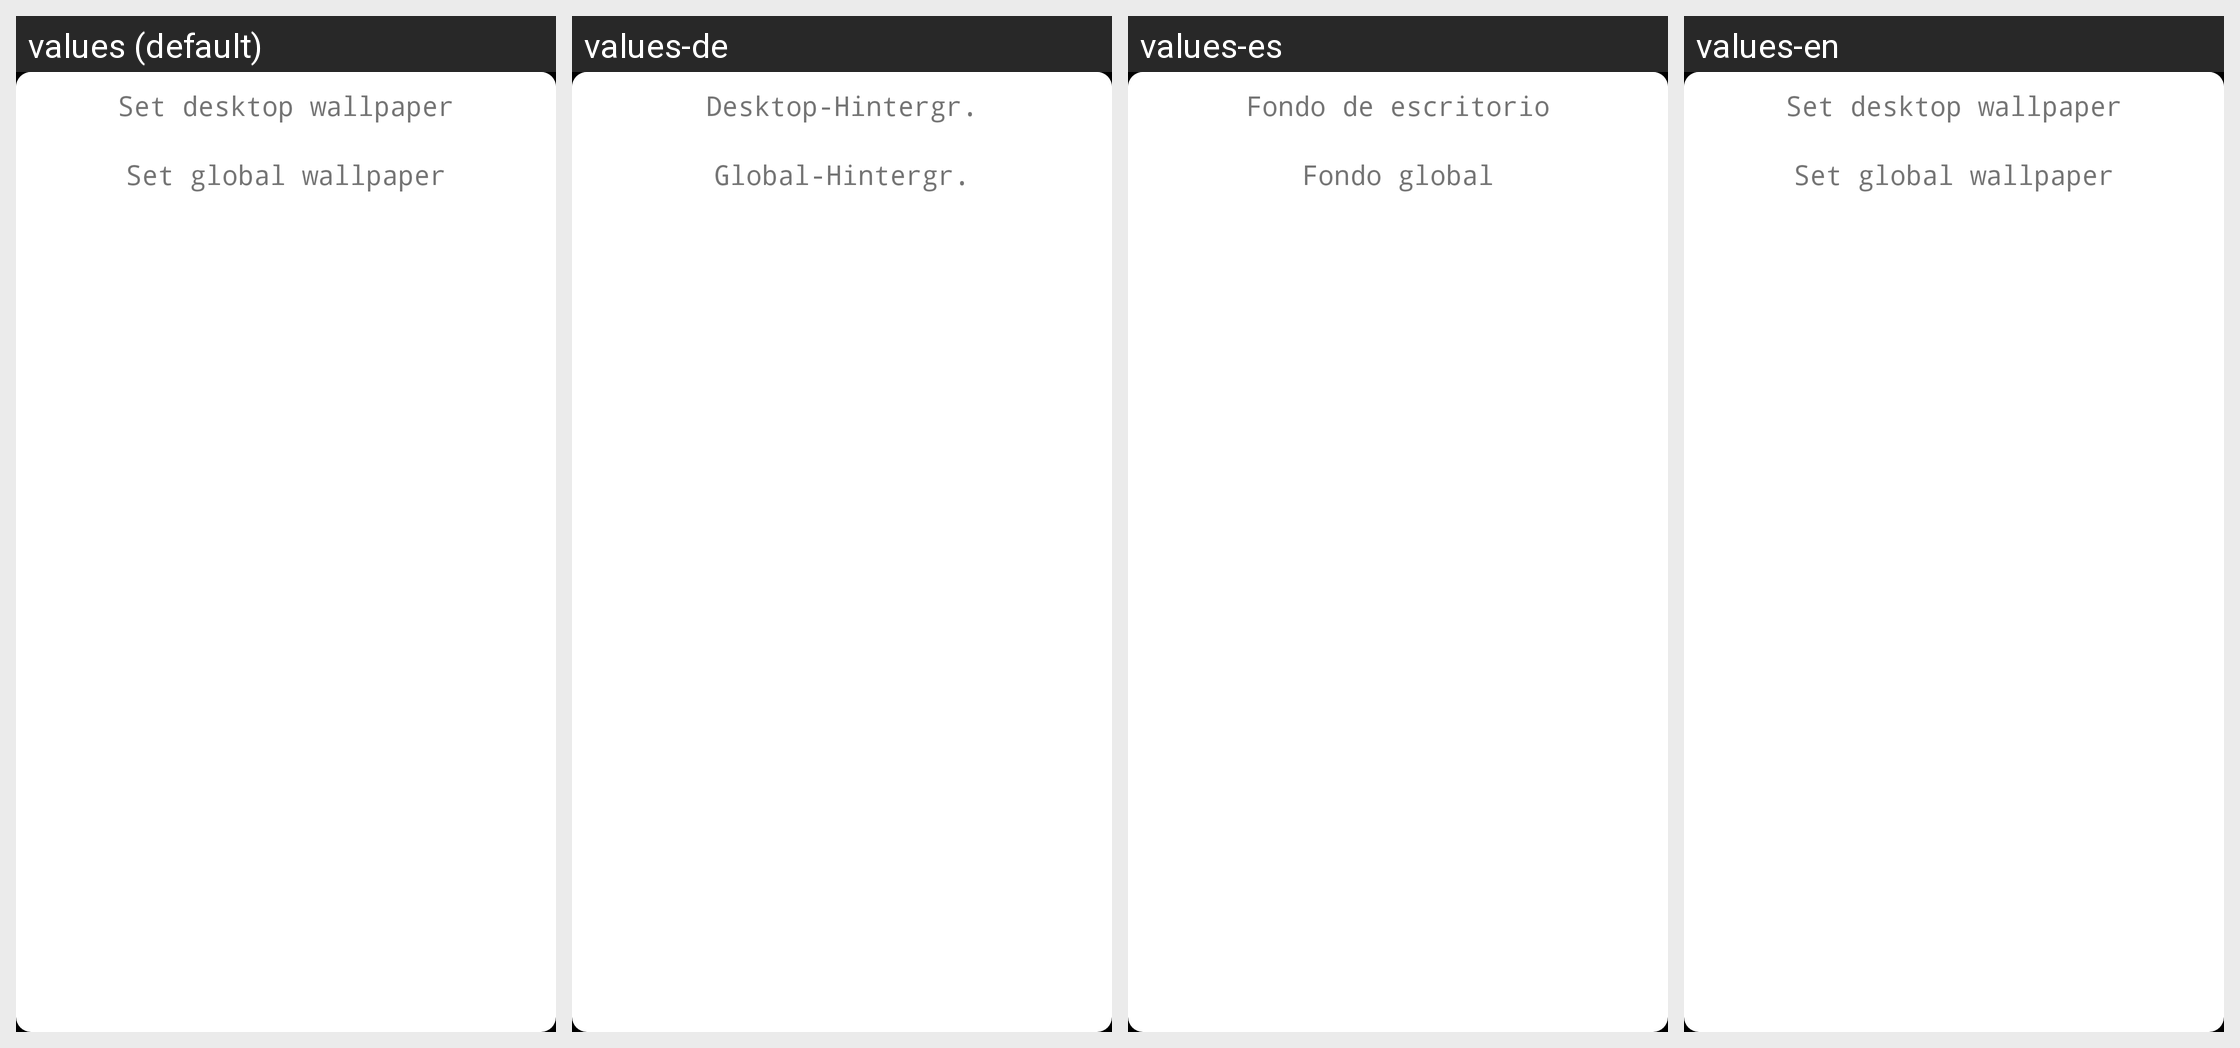

This grid shows one Android layout under several languages. Give, for every string resource on the screen, its name, the default text and each shown locale's text.
Android screen res/layout/popup_photos_set_wallpaper.xml rendered under 4 locales, left to right: values (default), values-de, values-es, values-en. Device: Nexus 5 (rendered at 1080×1920; each locale shown at half size, 540×960, under a caption strip naming it); theme Theme.Y1.
Other locales in the repository, not shown: values-fr, values-iw, values-ko-rKR, values-ru-rRU, values-zh-rCN.
Strings drawn on this screen, with the default value and each locale's value (text and hints the layout hard-codes, and strings that could not be matched under every locale, appear in the picture but are not listed):

photos_wallpaper_desktop
  values: Set desktop wallpaper
  values-de: Desktop-Hintergr.
  values-es: Fondo de escritorio
  values-en: Set desktop wallpaper

photos_wallpaper_global
  values: Set global wallpaper
  values-de: Global-Hintergr.
  values-es: Fondo global
  values-en: Set global wallpaper
